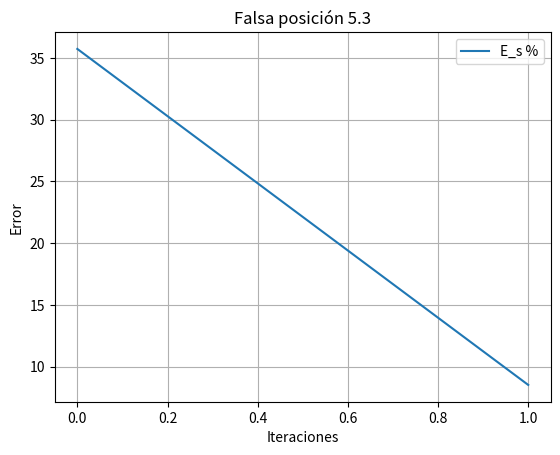

Write the Python code that produced this figure.
import math
import matplotlib.pyplot as plt

def main():
    
    x=[]
    y=[]
    i=0
    while(i<1):
        x.append(i)
        y.append(0.7*i**5-8*i**4+44*i**3-90*i**2+82*i-25)
        i+=0.01

    plt.plot(x,y,label='f(x)=0.7x^5-8x^4+44x^3-90x^2+82x-25')
    plt.xlabel('x')
    plt.ylabel('y')
    plt.legend(loc='upper right')
    plt.grid(True)
    plt.title('Método gráfico 5.3')
    plt.savefig('53graph.png')

    bis()
    fakepos()
    return(0)

def bis():
    
    xr=1
    xl=0.5
    xu=1
    e=100
    i=0
    temp=1
    flag=False
    error=[]
    iteraciones=[]


    while(e>=10 and flag!=True):

        temp=xr
        xr=(xu+xl)/2

        e=abs((xr-temp)/(temp))*100
        error.append(e)
        iteraciones.append(i)
        i+=1
        if ((0.7*xl**5-8*xl**4+44*xl**3-90*xl**2+82*xl-25)*(0.7*xr**5-8*xr**4+44*xr**3-90*xr**2+82*xr-25) < 0):
            xu=xr
        elif((0.7*xl**5-8*xl**4+44*xl**3-90*xl**2+82*xl-25)*(0.7*xr**5-8*xr**4+44*xr**3-90*xr**2+82*xr-25) > 0):
            xl=xr
        else:
            flag=True
    plt.clf()
    plt.cla()
    plt.plot(iteraciones,error,label='E_s %')
    plt.xlabel('Iteraciones')
    plt.ylabel('Error')
    plt.legend(loc='upper right')
    plt.grid(True)
    plt.title('Bisección 5.3')
    plt.savefig('53bis.png')

    print(f'Bisección: {xr}')
    return(0)

def fakepos():
    
    xr=1
    xl=0.5
    xu=1
    i=0
    e=100
    temp=1
    flag=False
    error=[]
    iteraciones=[]

    while(e>=10 and flag!=True):

        temp=xr
        xr=xu-((0.7*xu**5-8*xu**4+44*xu**3-90*xu**2+82*xu-25)*(xl-xu))/((0.7*xl**5-8*xl**4+44*xl**3-90*xl**2+82*xl-25)-(0.7*xu**5-8*xu**4+44*xu**3-90*xu**2+82*xu-25))

        e=abs((xr-temp)/(temp))*100
        error.append(e)
        iteraciones.append(i)
        i+=1

        if ((0.7*xl**5-8*xl**4+44*xl**3-90*xl**2+82*xl-25)*(0.7*xr**5-8*xr**4+44*xr**3-90*xr**2+82*xr-25) < 0):
            xu=xr
        elif((0.7*xl**5-8*xl**4+44*xl**3-90*xl**2+82*xl-25)*(0.7*xr**5-8*xr**4+44*xr**3-90*xr**2+82*xr-25) > 0):
            xl=xr
        else:
            flag=True
    plt.clf()
    plt.cla()
    plt.plot(iteraciones,error,label='E_s %')
    plt.xlabel('Iteraciones')
    plt.ylabel('Error')
    plt.legend(loc='upper right')
    plt.grid(True)
    plt.title('Falsa posición 5.3')
    plt.savefig('53fp.png')

    print(f'Posición falsa: {xr}')
    return(0)



if __name__ == '__main__':
    main()
